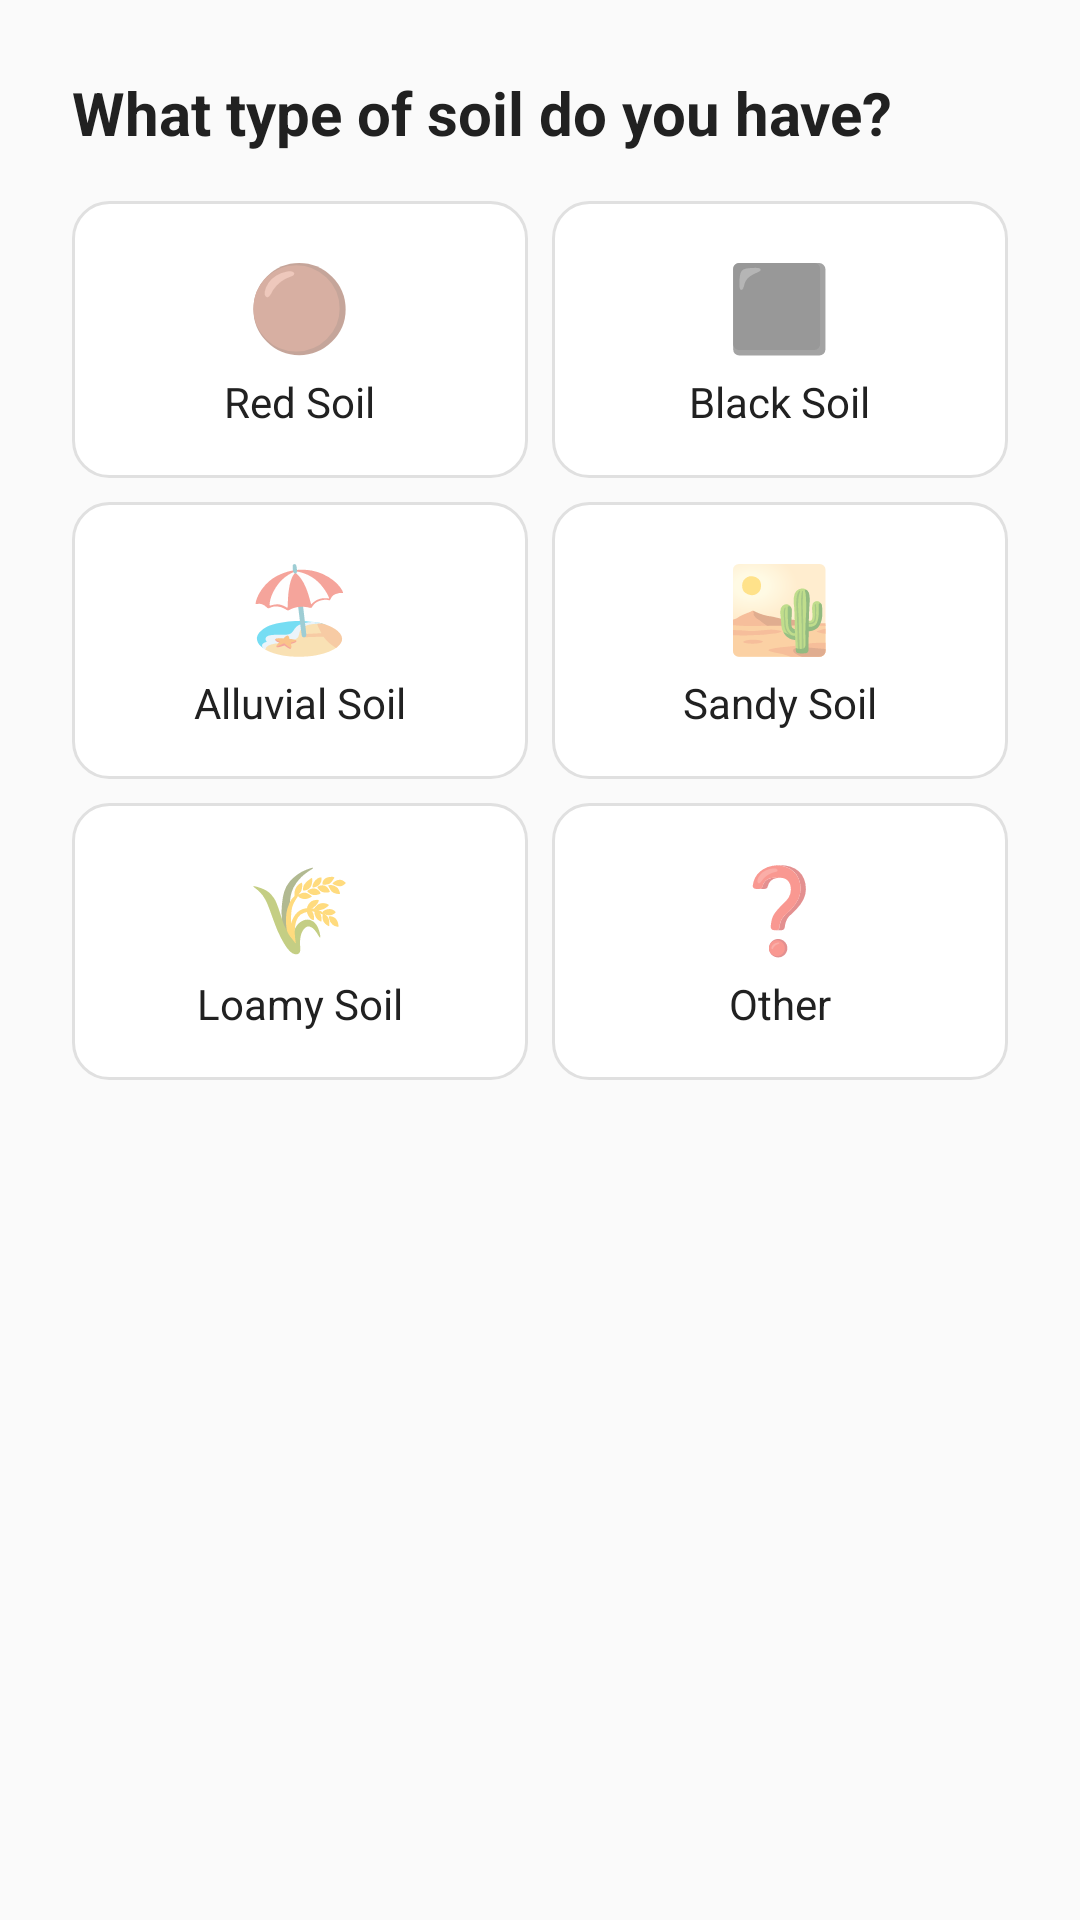

Here is an Android app screen rendered from its layout file. Give the layout XML and the strings, colors and styles it references.
<!-- AndroidManifest.xml: application theme Theme.SeedAdviosory -->
<!-- res/layout/fragment_wizard_soil.xml -->
<?xml version="1.0" encoding="utf-8"?>
<ScrollView xmlns:android="http://schemas.android.com/apk/res/android"
    android:layout_width="match_parent"
    android:layout_height="match_parent"
    android:fillViewport="true">
    <LinearLayout
        android:layout_width="match_parent"
        android:layout_height="wrap_content"
        android:orientation="vertical"
        android:padding="@dimen/spacing_lg">

        <TextView android:layout_width="wrap_content" android:layout_height="wrap_content"
            android:text="@string/what_soil_type" android:textColor="@color/text_primary"
            android:textSize="@dimen/text_title" android:textStyle="bold" />

        <LinearLayout android:layout_width="match_parent" android:layout_height="wrap_content"
            android:layout_marginTop="@dimen/spacing_md" android:orientation="horizontal">
            <LinearLayout android:id="@+id/card_red" android:layout_width="0dp" android:layout_height="wrap_content"
                android:layout_marginEnd="@dimen/spacing_sm" android:layout_weight="1"
                android:background="@drawable/bg_option_card" android:gravity="center"
                android:orientation="vertical" android:padding="@dimen/spacing_md">
                <TextView android:layout_width="wrap_content" android:layout_height="wrap_content" android:text="🟤" android:textSize="28sp" />
                <TextView android:layout_width="wrap_content" android:layout_height="wrap_content"
                    android:layout_marginTop="@dimen/spacing_xs" android:text="@string/soil_red"
                    android:textColor="@color/text_primary" android:textSize="@dimen/text_body" android:gravity="center" />
            </LinearLayout>
            <LinearLayout android:id="@+id/card_black" android:layout_width="0dp" android:layout_height="wrap_content"
                android:layout_weight="1" android:background="@drawable/bg_option_card" android:gravity="center"
                android:orientation="vertical" android:padding="@dimen/spacing_md">
                <TextView android:layout_width="wrap_content" android:layout_height="wrap_content" android:text="⬛" android:textSize="28sp" />
                <TextView android:layout_width="wrap_content" android:layout_height="wrap_content"
                    android:layout_marginTop="@dimen/spacing_xs" android:text="@string/soil_black"
                    android:textColor="@color/text_primary" android:textSize="@dimen/text_body" android:gravity="center" />
            </LinearLayout>
        </LinearLayout>

        <LinearLayout android:layout_width="match_parent" android:layout_height="wrap_content"
            android:layout_marginTop="@dimen/spacing_sm" android:orientation="horizontal">
            <LinearLayout android:id="@+id/card_alluvial" android:layout_width="0dp" android:layout_height="wrap_content"
                android:layout_marginEnd="@dimen/spacing_sm" android:layout_weight="1"
                android:background="@drawable/bg_option_card" android:gravity="center"
                android:orientation="vertical" android:padding="@dimen/spacing_md">
                <TextView android:layout_width="wrap_content" android:layout_height="wrap_content" android:text="🏖️" android:textSize="28sp" />
                <TextView android:layout_width="wrap_content" android:layout_height="wrap_content"
                    android:layout_marginTop="@dimen/spacing_xs" android:text="@string/soil_alluvial"
                    android:textColor="@color/text_primary" android:textSize="@dimen/text_body" android:gravity="center" />
            </LinearLayout>
            <LinearLayout android:id="@+id/card_sandy" android:layout_width="0dp" android:layout_height="wrap_content"
                android:layout_weight="1" android:background="@drawable/bg_option_card" android:gravity="center"
                android:orientation="vertical" android:padding="@dimen/spacing_md">
                <TextView android:layout_width="wrap_content" android:layout_height="wrap_content" android:text="🏜️" android:textSize="28sp" />
                <TextView android:layout_width="wrap_content" android:layout_height="wrap_content"
                    android:layout_marginTop="@dimen/spacing_xs" android:text="@string/soil_sandy"
                    android:textColor="@color/text_primary" android:textSize="@dimen/text_body" android:gravity="center" />
            </LinearLayout>
        </LinearLayout>

        <LinearLayout android:layout_width="match_parent" android:layout_height="wrap_content"
            android:layout_marginTop="@dimen/spacing_sm" android:orientation="horizontal">
            <LinearLayout android:id="@+id/card_loamy" android:layout_width="0dp" android:layout_height="wrap_content"
                android:layout_marginEnd="@dimen/spacing_sm" android:layout_weight="1"
                android:background="@drawable/bg_option_card" android:gravity="center"
                android:orientation="vertical" android:padding="@dimen/spacing_md">
                <TextView android:layout_width="wrap_content" android:layout_height="wrap_content" android:text="🌾" android:textSize="28sp" />
                <TextView android:layout_width="wrap_content" android:layout_height="wrap_content"
                    android:layout_marginTop="@dimen/spacing_xs" android:text="@string/soil_loamy"
                    android:textColor="@color/text_primary" android:textSize="@dimen/text_body" android:gravity="center" />
            </LinearLayout>
            <LinearLayout android:id="@+id/card_other" android:layout_width="0dp" android:layout_height="wrap_content"
                android:layout_weight="1" android:background="@drawable/bg_option_card" android:gravity="center"
                android:orientation="vertical" android:padding="@dimen/spacing_md">
                <TextView android:layout_width="wrap_content" android:layout_height="wrap_content" android:text="❓" android:textSize="28sp" />
                <TextView android:layout_width="wrap_content" android:layout_height="wrap_content"
                    android:layout_marginTop="@dimen/spacing_xs" android:text="@string/soil_other"
                    android:textColor="@color/text_primary" android:textSize="@dimen/text_body" android:gravity="center" />
            </LinearLayout>
        </LinearLayout>
    </LinearLayout>
</ScrollView>
<!-- resources referenced by this layout -->
<resources>
  <color name="text_primary">#212121</color>
  <dimen name="spacing_lg">24dp</dimen>
  <dimen name="spacing_md">16dp</dimen>
  <dimen name="spacing_sm">8dp</dimen>
  <dimen name="spacing_xs">4dp</dimen>
  <dimen name="text_body">14sp</dimen>
  <dimen name="text_title">20sp</dimen>
  <!-- drawable bg_option_card (drawable) -->
  <?xml version="1.0" encoding="utf-8"?>
  <selector xmlns:android="http://schemas.android.com/apk/res/android">
      <item android:state_selected="true">
          <shape android:shape="rectangle">
              <solid android:color="@color/primary_surface" />
              <corners android:radius="@dimen/card_radius" />
              <stroke android:width="2dp" android:color="@color/primary" />
          </shape>
      </item>
      <item>
          <shape android:shape="rectangle">
              <solid android:color="@color/surface" />
              <corners android:radius="@dimen/card_radius" />
              <stroke android:width="1dp" android:color="@color/divider" />
          </shape>
      </item>
  </selector>
  <string name="soil_alluvial">Alluvial Soil</string>
  <string name="soil_black">Black Soil</string>
  <string name="soil_loamy">Loamy Soil</string>
  <string name="soil_other">Other</string>
  <string name="soil_red">Red Soil</string>
  <string name="soil_sandy">Sandy Soil</string>
  <string name="what_soil_type">What type of soil do you have?</string>
  <style name="Theme.SeedAdviosory" parent="Theme.MaterialComponents.Light.NoActionBar">
          <item name="colorPrimary">@color/primary</item>
          <item name="colorPrimaryVariant">@color/primary_dark</item>
          <item name="colorOnPrimary">@color/text_on_primary</item>
          <item name="colorSecondary">@color/secondary</item>
          <item name="colorSecondaryVariant">@color/secondary_dark</item>
          <item name="colorOnSecondary">@color/text_on_primary</item>
          <item name="android:colorBackground">@color/background</item>
          <item name="colorSurface">@color/surface</item>
          <item name="colorOnSurface">@color/text_primary</item>
          <item name="android:statusBarColor">@color/status_bar</item>
          <item name="android:navigationBarColor">@color/surface</item>
          <item name="android:windowLightStatusBar">false</item>
          <item name="android:fontFamily">sans-serif</item>
      </style>
  <color name="primary_surface">#E8F5E9</color>
  <dimen name="card_radius">12dp</dimen>
  <color name="primary">#2E7D32</color>
  <color name="surface">#FFFFFF</color>
  <color name="divider">#E0E0E0</color>
  <color name="primary_dark">#1B5E20</color>
  <color name="text_on_primary">#FFFFFF</color>
  <color name="secondary">#8D6E63</color>
  <color name="secondary_dark">#5D4037</color>
  <color name="background">#FAFAFA</color>
  <color name="status_bar">#1B5E20</color>
</resources>
